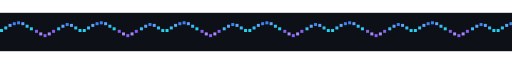
t = 0.00 s
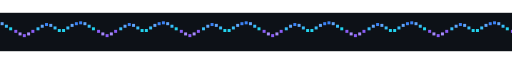
t = 1.25 s
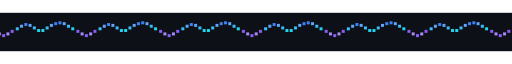
t = 2.50 s
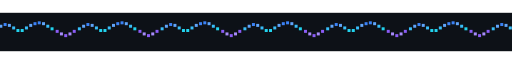
t = 3.75 s

The animated SVG that drew these frames (rendered in a browser with its animation timeline set to each time). Animation: 1 SMIL element (animateTransform=1); one cycle of 5.00 s, repeats indefinitely.

<svg width="1200" height="90" viewBox="0 0 1200 90" xmlns="http://www.w3.org/2000/svg">
  <rect width="1200" height="90" fill="#0D1117"/>

  <g>
    <g id="pixels">
      <rect x="0"   y="38" width="7" height="7" fill="#22D3EE"/>
      <rect x="10"  y="32" width="7" height="7" fill="#38BDF8"/>
      <rect x="20"  y="26" width="7" height="7" fill="#60A5FA"/>
      <rect x="30"  y="22" width="7" height="7" fill="#3B82F6"/>
      <rect x="40"  y="20" width="7" height="7" fill="#3B82F6"/>
      <rect x="50"  y="22" width="7" height="7" fill="#60A5FA"/>
      <rect x="60"  y="28" width="7" height="7" fill="#38BDF8"/>
      <rect x="70"  y="34" width="7" height="7" fill="#22D3EE"/>

      <rect x="82"  y="40" width="7" height="7" fill="#8B5CF6"/>
      <rect x="92"  y="46" width="7" height="7" fill="#A78BFA"/>
      <rect x="102" y="50" width="7" height="7" fill="#8B5CF6"/>
      <rect x="112" y="46" width="7" height="7" fill="#A78BFA"/>
      <rect x="122" y="40" width="7" height="7" fill="#8B5CF6"/>

      <rect x="134" y="34" width="7" height="7" fill="#38BDF8"/>
      <rect x="144" y="28" width="7" height="7" fill="#60A5FA"/>
      <rect x="154" y="24" width="7" height="7" fill="#3B82F6"/>
      <rect x="164" y="26" width="7" height="7" fill="#60A5FA"/>
      <rect x="174" y="32" width="7" height="7" fill="#38BDF8"/>
      <rect x="184" y="38" width="7" height="7" fill="#22D3EE"/>

      <animateTransform
        attributeName="transform"
        type="translate"
        from="0 0"
        to="-194 0"
        dur="5s"
        repeatCount="indefinite"/>
    </g>

    <use href="#pixels" x="194"/>
    <use href="#pixels" x="388"/>
    <use href="#pixels" x="582"/>
    <use href="#pixels" x="776"/>
    <use href="#pixels" x="970"/>
    <use href="#pixels" x="1164"/>
  </g>
</svg>
